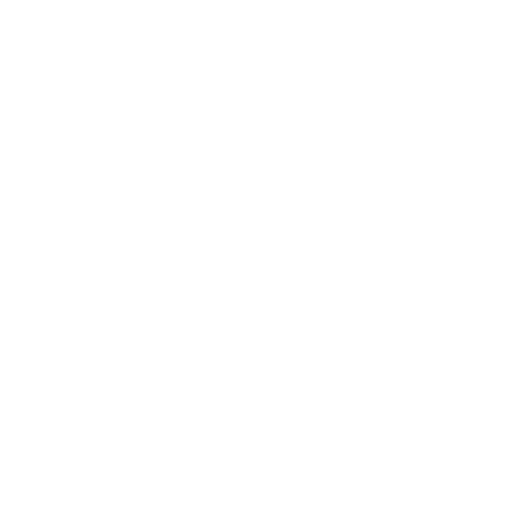
t = 0.00 s
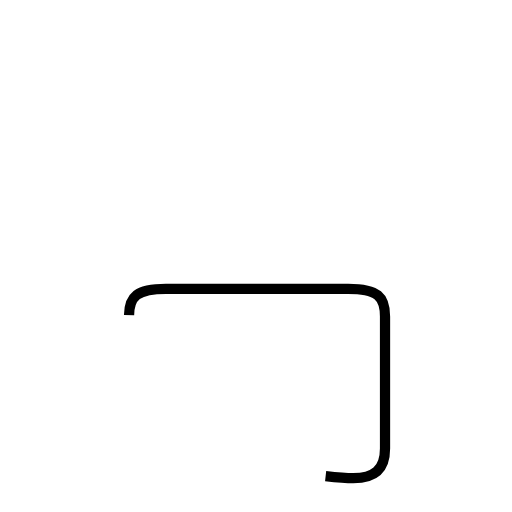
t = 1.46 s
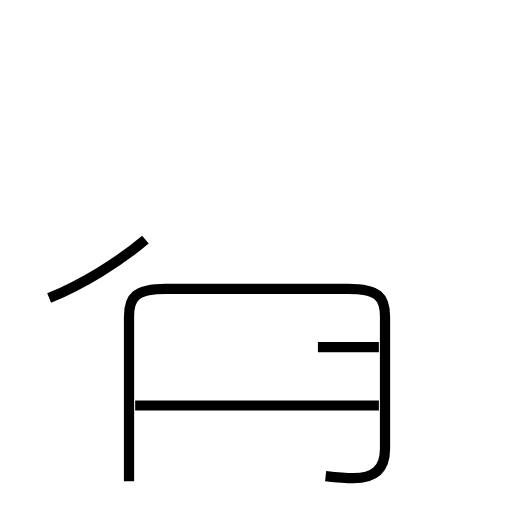
t = 3.17 s
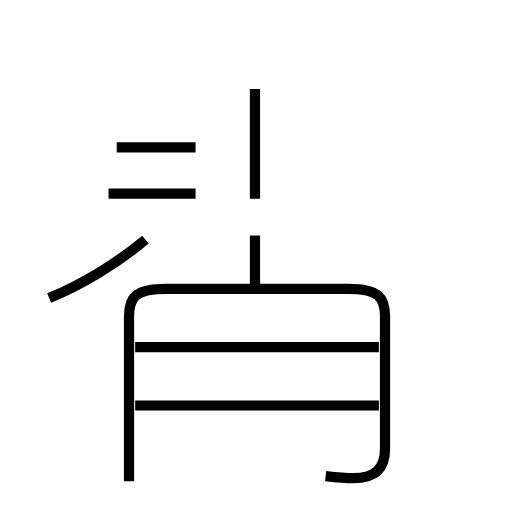
t = 4.67 s
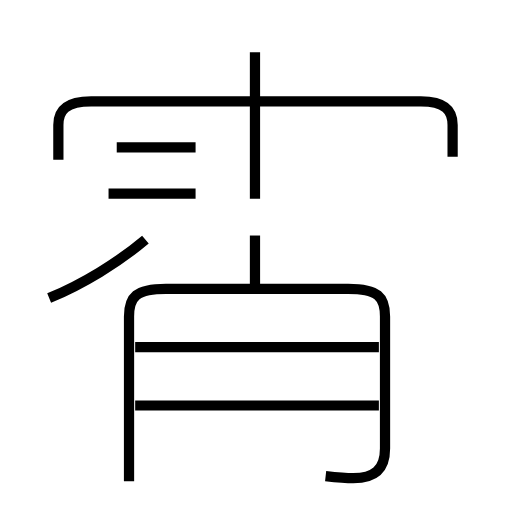
t = 6.21 s
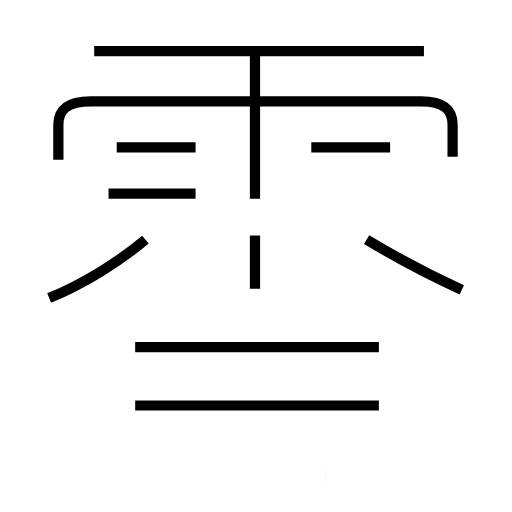
t = 7.72 s

The animated SVG that drew these frames (rendered in a browser with its animation timeline set to each time). Animation: 12 SMIL elements (animate=12); one cycle of 7.72 s.

<?xml version='1.0' encoding='utf-8'?>
<svg viewBox="0.0 -6.0 50.0 50.0" version="1.1" xmlns="http://www.w3.org/2000/svg"><rect x="-1000" y="-1000" width="2000" height="2000" stroke="white" fill="white" /><g style="fill:none;stroke:#000000;stroke-width:1"><path d="M 31.8 2.5 C 32.7 2.6 33.6 2.7 34.5 2.7 C 36.5 2.7 37.6 1.9 37.6 -0.2 L 37.6 -13.1 C 37.6 -15.0 36.9 -15.8 34.0 -15.8 L 16.2 -15.8 C 13.3 -15.8 12.6 -15.0 12.6 -13.1 L 12.6 3.0 " transform="translate(0.0 38.0)" stroke-dasharray="64.94632749756104" stroke-dashoffset="64.94632749756104"><animate attributeName="stroke-dashoffset" from="64.94632749756104" to="0" dur="1.9483898249268312s" begin="0s; anim_end.end" fill="freeze" id="anim0" /></path><path d="M 37.0 -4.4 L 13.2 -4.4 " transform="translate(0.0 38.0)" stroke-dasharray="23.8" stroke-dashoffset="23.8"><animate attributeName="stroke-dashoffset" from="23.8" to="0" dur="0.714s" begin="anim0.end" fill="freeze" id="anim1" /></path><path d="M 4.8 -14.9 C 8.0 -16.2 11.6 -18.4 14.2 -20.6 " transform="translate(0.0 38.0)" stroke-dasharray="11.034153986354504" stroke-dashoffset="11.034153986354504"><animate attributeName="stroke-dashoffset" from="11.034153986354504" to="0" dur="0.3310246195906351s" begin="anim1.end" fill="freeze" id="anim2" /></path><path d="M 37.0 -10.1 L 13.2 -10.1 " transform="translate(0.0 38.0)" stroke-dasharray="23.8" stroke-dashoffset="23.8"><animate attributeName="stroke-dashoffset" from="23.8" to="0" dur="0.714s" begin="anim2.end" fill="freeze" id="anim3" /></path><path d="M 19.1 -25.1 L 10.6 -25.1 " transform="translate(0.0 38.0)" stroke-dasharray="8.500000000000002" stroke-dashoffset="8.500000000000002"><animate attributeName="stroke-dashoffset" from="8.500000000000002" to="0" dur="0.25500000000000006s" begin="anim3.end" fill="freeze" id="anim4" /></path><path d="M 24.9 -15.8 L 24.9 -21.0 " transform="translate(0.0 38.0)" stroke-dasharray="5.199999999999999" stroke-dashoffset="5.199999999999999"><animate attributeName="stroke-dashoffset" from="5.199999999999999" to="0" dur="0.15599999999999997s" begin="anim4.end" fill="freeze" id="anim5" /></path><path d="M 19.1 -29.6 L 11.4 -29.6 " transform="translate(0.0 38.0)" stroke-dasharray="7.700000000000001" stroke-dashoffset="7.700000000000001"><animate attributeName="stroke-dashoffset" from="7.700000000000001" to="0" dur="0.231s" begin="anim5.end" fill="freeze" id="anim6" /></path><path d="M 24.9 -24.6 L 24.9 -38.9 " transform="translate(0.0 38.0)" stroke-dasharray="14.299999999999997" stroke-dashoffset="14.299999999999997"><animate attributeName="stroke-dashoffset" from="14.299999999999997" to="0" dur="0.4289999999999999s" begin="anim6.end" fill="freeze" id="anim7" /></path><path d="M 44.2 -28.7 L 44.2 -31.8 C 44.2 -33.2 43.5 -34.1 41.1 -34.1 L 8.9 -34.1 C 6.4 -34.1 5.7 -33.2 5.7 -31.8 L 5.7 -28.4 " transform="translate(0.0 38.0)" stroke-dasharray="47.665006956699344" stroke-dashoffset="47.665006956699344"><animate attributeName="stroke-dashoffset" from="47.665006956699344" to="0" dur="1.4299502087009803s" begin="anim7.end" fill="freeze" id="anim8" /></path><path d="M 38.1 -29.6 L 30.4 -29.6 " transform="translate(0.0 38.0)" stroke-dasharray="7.700000000000003" stroke-dashoffset="7.700000000000003"><animate attributeName="stroke-dashoffset" from="7.700000000000003" to="0" dur="0.23100000000000007s" begin="anim8.end" fill="freeze" id="anim9" /></path><path d="M 45.1 -15.7 C 42.0 -17.1 38.3 -19.1 35.8 -20.6 " transform="translate(0.0 38.0)" stroke-dasharray="10.516963540844863" stroke-dashoffset="10.516963540844863"><animate attributeName="stroke-dashoffset" from="10.516963540844863" to="0" dur="0.3155089062253459s" begin="anim9.end" fill="freeze" id="anim10" /></path><path d="M 41.4 -39.0 L 9.2 -39.0" transform="translate(0.0 38.0)" stroke-dasharray="32.2" stroke-dashoffset="32.2"><animate attributeName="stroke-dashoffset" from="32.2" to="0" dur="0.9660000000000001s" begin="anim10.end" fill="freeze" id="anim_end" /></path></g></svg>
